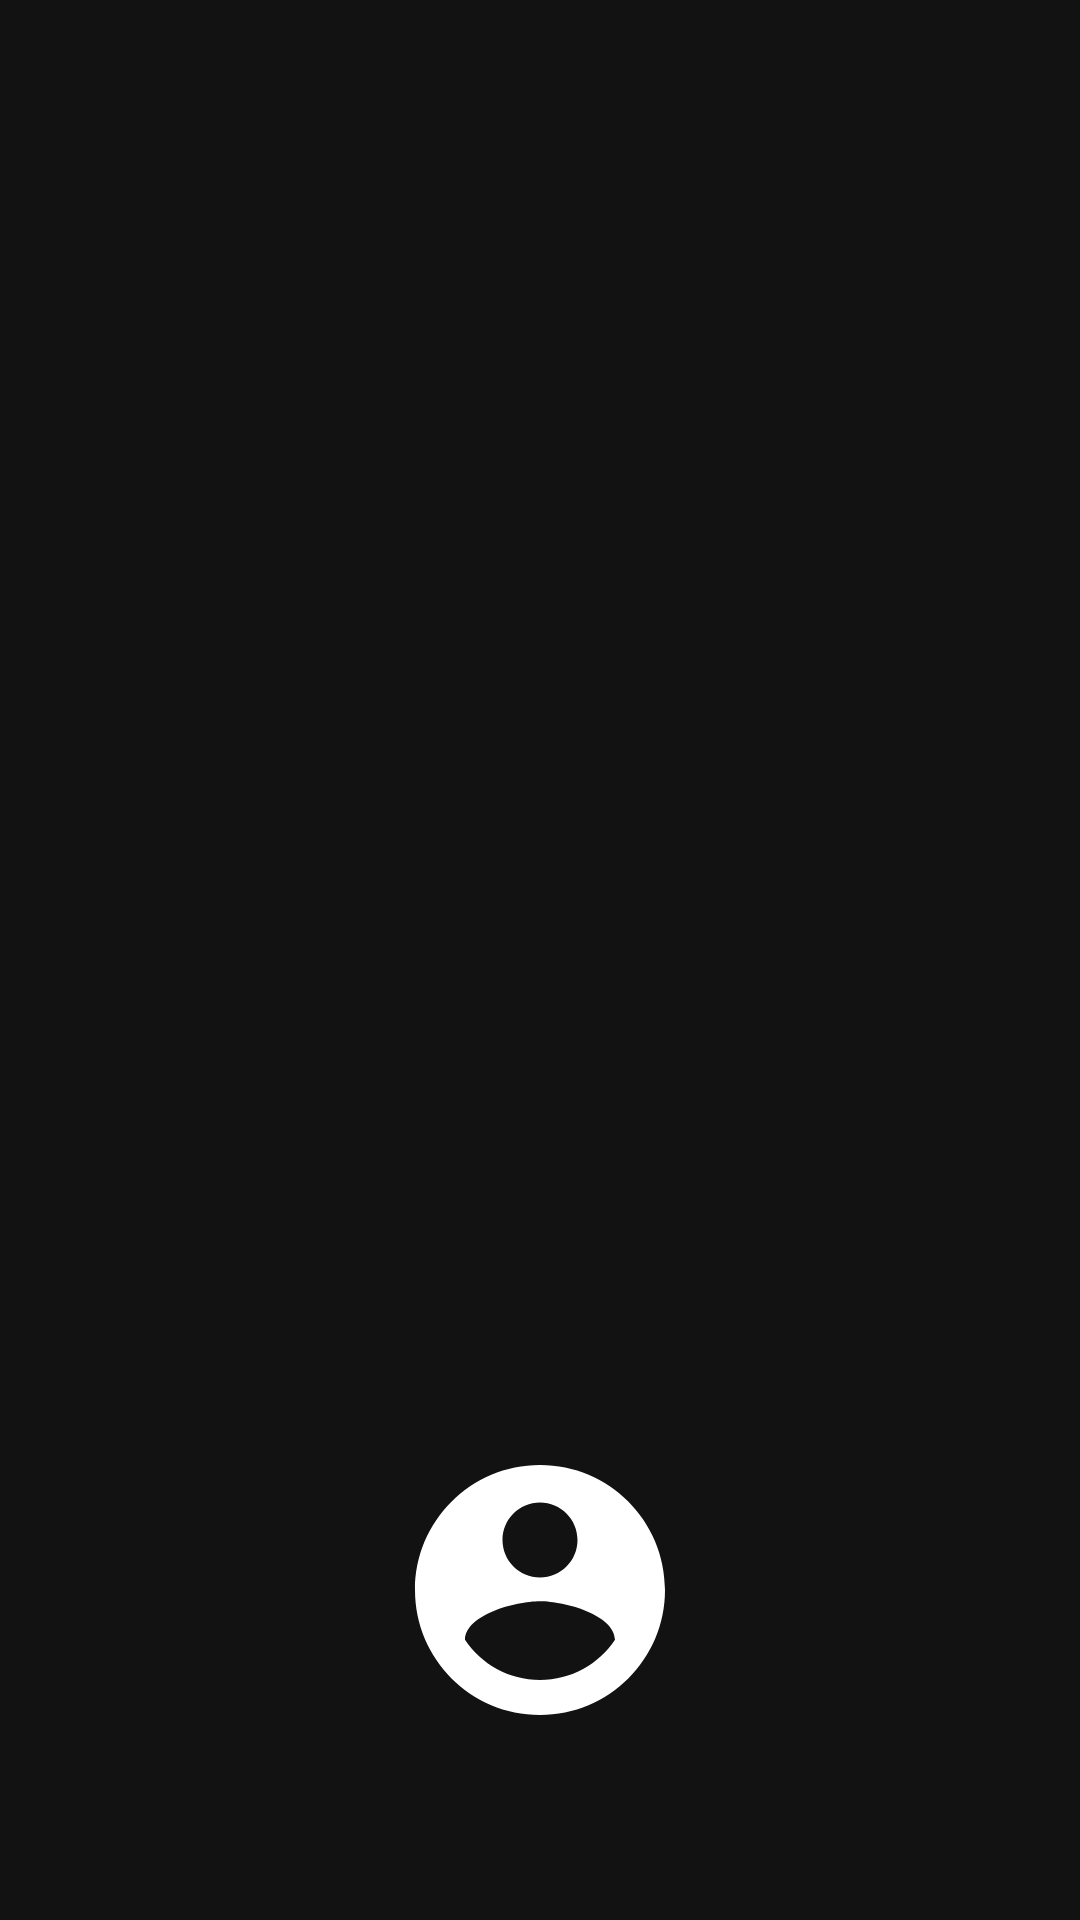

Write the Android layout XML for this screen, with the resource values it uses.
<!-- AndroidManifest.xml: application theme Theme.IndianCosmeticsBD.Dark -->
<!-- res/layout/activity_speech_test.xml -->
<?xml version="1.0" encoding="utf-8"?>
<RelativeLayout xmlns:android="http://schemas.android.com/apk/res/android"
    xmlns:app="http://schemas.android.com/apk/res-auto"
    xmlns:tools="http://schemas.android.com/tools"
    android:layout_width="match_parent"
    android:layout_height="match_parent"
    tools:context=".Views.Activity.SpeechTestActivity">

    <TextView
        android:id="@+id/txvResult"
        android:layout_width="wrap_content"
        android:layout_height="wrap_content"
        android:layout_alignParentTop="true"
        android:layout_centerHorizontal="true"
        android:layout_marginTop="100dp"
        android:textColor="#000"
        android:textSize="26sp"
        android:textStyle="normal"/>

    <ImageView
        android:id="@+id/btnSpeak"
        android:layout_width="100dp"
        android:layout_height="100dp"
        android:layout_alignParentBottom="true"
        android:layout_centerHorizontal="true"
        android:layout_marginBottom="60dp"
        android:gravity="center"
        android:onClick="getSpeechInput"
        android:src="@drawable/ic_user"/>

</RelativeLayout>
<!-- resources referenced by this layout -->
<resources>
  <!-- drawable ic_user (drawable) -->
  <vector android:height="24dp" android:tint="?textViewMainColor"
      android:viewportHeight="24" android:viewportWidth="24"
      android:width="24dp" xmlns:android="http://schemas.android.com/apk/res/android">
      <path android:fillColor="@android:color/white"
          android:pathData="M12,2C6.48,2 2,6.48 2,12s4.48,10 10,10 10,-4.48 10,-10S17.52,2 12,2zM12,5c1.66,0 3,1.34 3,3s-1.34,3 -3,3 -3,-1.34 -3,-3 1.34,-3 3,-3zM12,19.2c-2.5,0 -4.71,-1.28 -6,-3.22 0.03,-1.99 4,-3.08 6,-3.08 1.99,0 5.97,1.09 6,3.08 -1.29,1.94 -3.5,3.22 -6,3.22z"/>
  </vector>
  <style name="Theme.IndianCosmeticsBD.Dark" parent="Theme.MaterialComponents.NoActionBar">
          
          <item name="android:statusBarColor" tools:targetApi="l">@color/toolbarColorDark</item>
          <item name="fontFamily">@font/quicksand_regular</item>
          
          <item name="toolbarColor">@color/toolbarColorDark</item>
          <item name="textViewMainColor">@color/textViewMainColorDark</item>
          <item name="textViewSecondaryColor">@color/textViewSecondaryColorDark</item>
          <item name="layoutColor">@color/layoutColorDark</item>
          <item name="cardColor">@color/cardColorDark</item>
          <item name="iconColor">@color/iconColorDark</item>
          <item name="bottomNavSelectedColor">@color/bottomNavSelectedColorDark</item>
          <item name="bottomNavUnselectedColor">@color/bottomNavUnselectedColorDark</item>
          <item name="buttonColor">@color/buttonColorDark</item>
          <item name="forgot_password_color">@color/forgotPassDark</item>
          <item name="editBackground">@color/editTextBackDark</item>
          <item name="editIcon">@color/editIconDark</item>
          <item name="collapsingToolColor">@color/collapsingColorDark</item>
          <item name="halka_color">@color/halkaColorDark</item>
          <item name="category_color">@color/categoryColorDark</item>
          <item name="editBackground2">@color/editTextBackDark</item>
      </style>
  <color name="toolbarColorDark">#1A1815</color>
  <color name="textViewMainColorDark">#FFF</color>
  <color name="textViewSecondaryColorDark">#C7C7C7</color>
  <color name="layoutColorDark">#242424</color>
  <color name="cardColorDark">#000</color>
  <color name="iconColorDark">#FFF</color>
  <color name="bottomNavSelectedColorDark">#d1b897</color>
  <color name="bottomNavUnselectedColorDark">#808080</color>
  <color name="buttonColorDark">#d1b897</color>
  <color name="forgotPassDark">#FFA6A6</color>
  <color name="editTextBackDark">#464646</color>
  <color name="editIconDark">#FFF</color>
  <color name="collapsingColorDark">#6D1A1815</color>
  <color name="halkaColorDark">#191919</color>
  <color name="categoryColorDark">#464646</color>
</resources>
